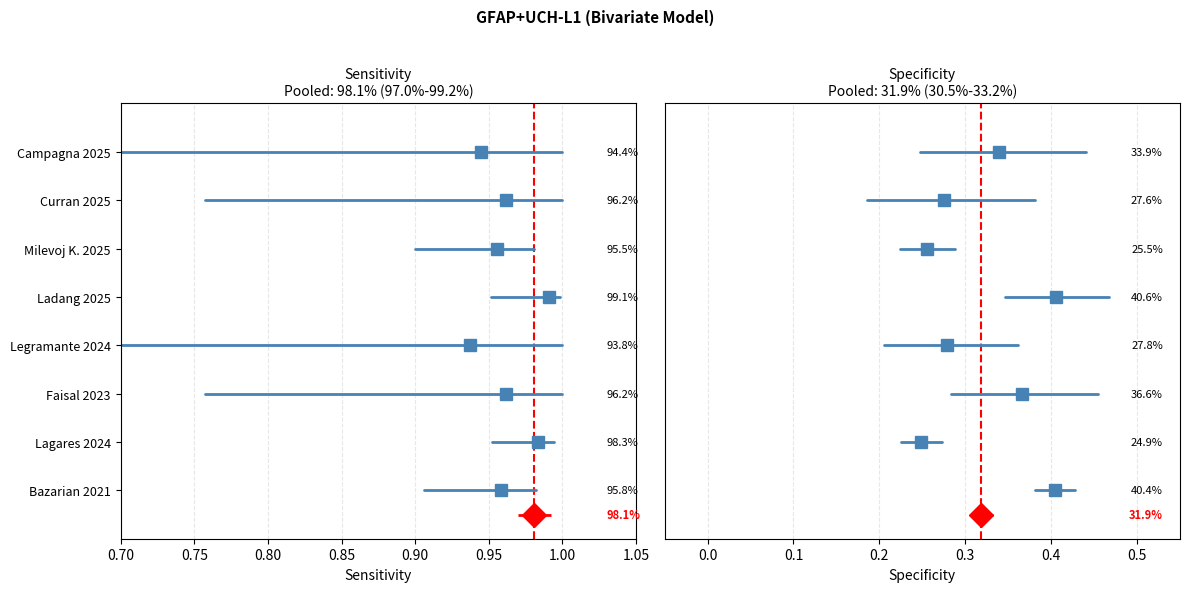
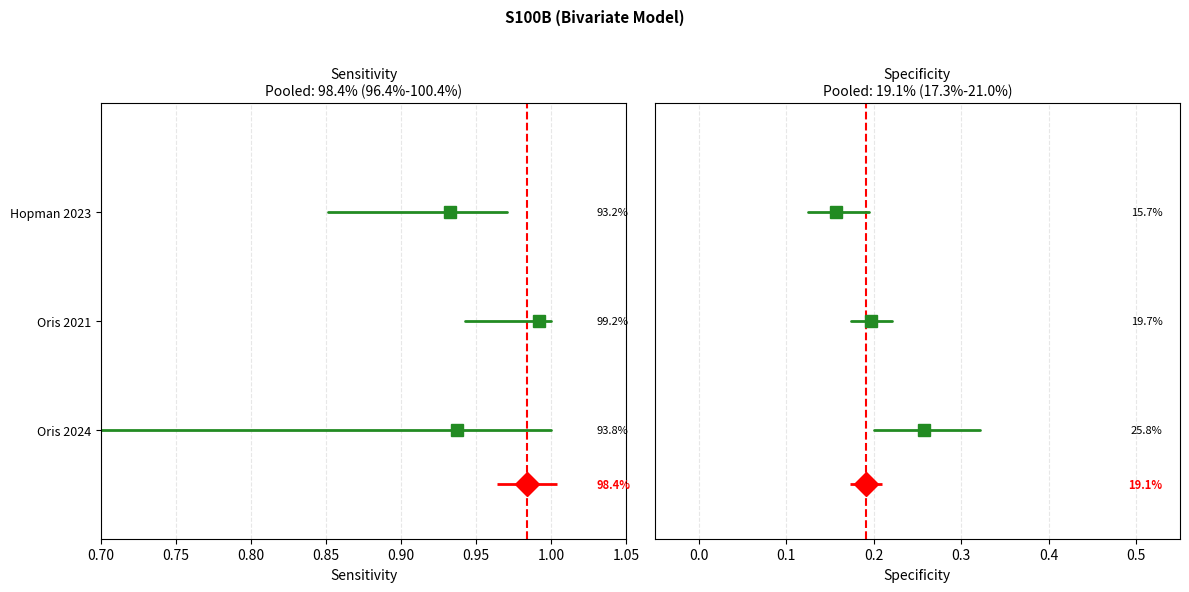
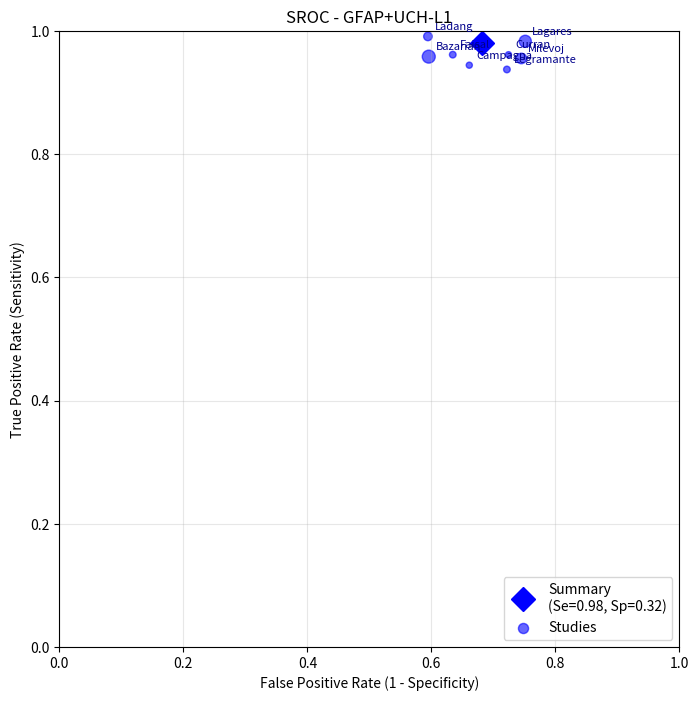
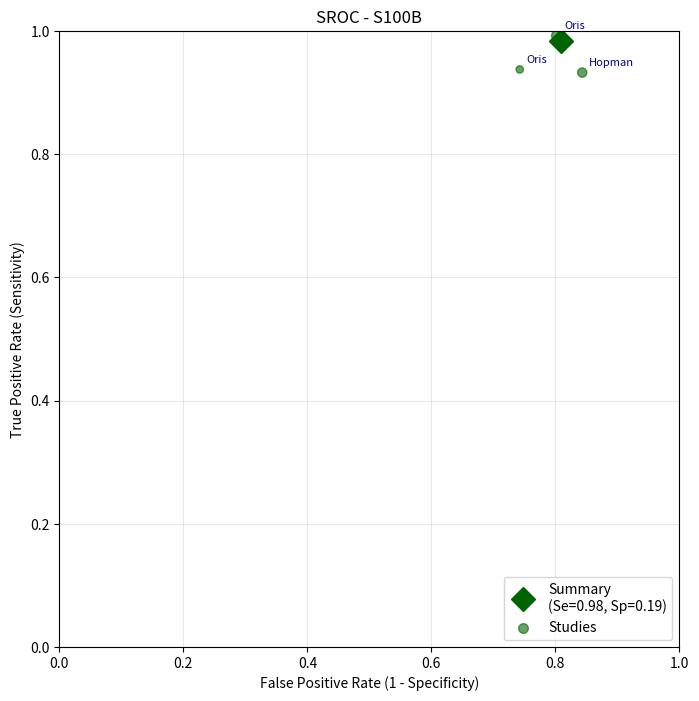
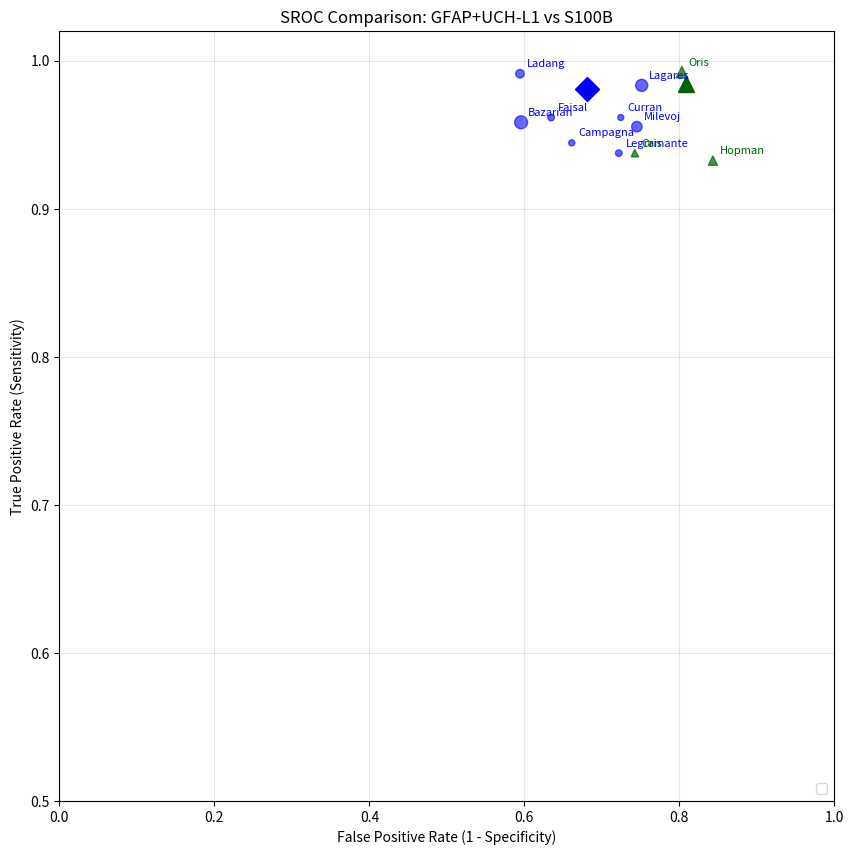
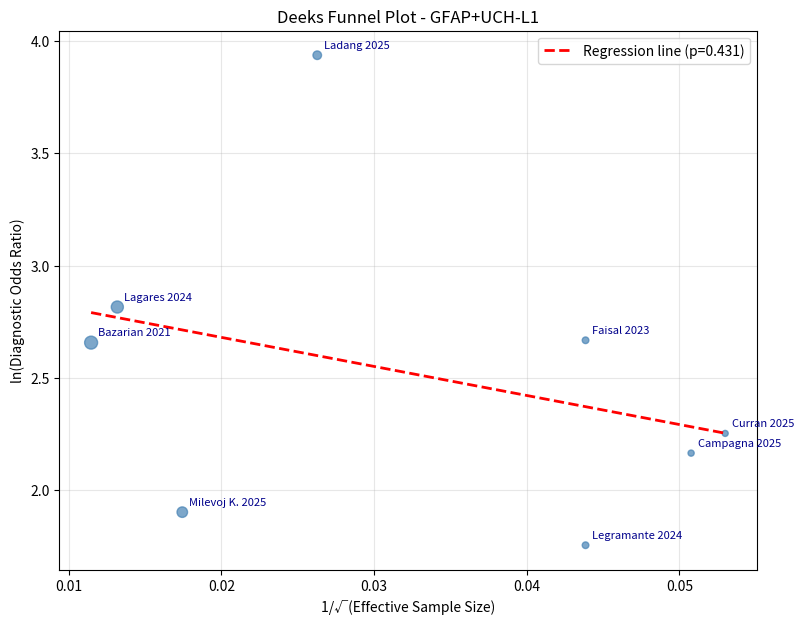

Generate these figures, in order, with matplotlib:
# ============================================================
# mTBI Biomarkers DTA Meta-Analysis — Plots in Python
# ============================================================
# Questo script genera i plot di meta-analisi DTA usando Python
# ============================================================

import numpy as np
import matplotlib.pyplot as plt
import matplotlib.gridspec as gridspec
from scipy import stats
import pandas as pd

# ============================================================
# DATI
# ============================================================

gfap = pd.DataFrame({
    'study': ["Bazarian 2021", "Lagares 2024", "Faisal 2023", "Legramante 2024",
              "Ladang 2025", "Milevoj K. 2025", "Curran 2025", "Campagna 2025"],
    'TP': [115, 176, 12, 7, 112, 107, 12, 8],
    'FP': [1061, 946, 75, 89, 148, 529, 56, 59],
    'FN': [5, 3, 0, 0, 1, 5, 0, 0],
    'TN': [720, 313, 43, 34, 101, 181, 21, 30]
})
gfap['N'] = gfap['TP'] + gfap['FP'] + gfap['FN'] + gfap['TN']

s100b = pd.DataFrame({
    'study': ["Oris 2024", "Oris 2021", "Hopman 2023"],
    'TP': [7, 63, 69],
    'FP': [148, 891, 355],
    'FN': [0, 0, 5],
    'TN': [51, 218, 66]
})
s100b['N'] = s100b['TP'] + s100b['FP'] + s100b['FN'] + s100b['TN']

# ============================================================
# FUNZIONI DI UTILITÀ
# ============================================================

def wilson_ci(x, n, confidence=0.95):
    """Calcola l'intervallo di confidenza di Wilson per una proporzione"""
    if n == 0:
        return (0, 1)
    z = stats.norm.ppf(1 - (1 - confidence) / 2)
    p = x / n
    d = 1 + z**2 / n
    mid = p + z**2 / (2 * n)
    off = z * np.sqrt(p * (1 - p) / n + z**2 / (4 * n**2))
    return (max(0, (mid - off) / d), min(1, (mid + off) / d))

def calculate_sens_spec(data):
    """Calcola sensibilità e specificità con correzione per celle vuote"""
    cc = np.where((data['FN'] == 0) | (data['TP'] == 0), 0.5, 0)
    tp = data['TP'].values + cc
    fn = data['FN'].values + cc
    fp = data['FP'].values + cc
    tn = data['TN'].values + cc
    
    sens = tp / (tp + fn)
    spec = tn / (tn + fp)
    return sens, spec

def calculate_pooled_estimates(data, correction=0.5):
    """
    Calcola le stime pooled di sensibilità e specificità usando il modello bivariate
    Semplificazione: usa la media pesata inversa della varianza
    """
    cc = np.where((data['FN'] == 0) | (data['TP'] == 0), correction, 0)
    tp = data['TP'].values + cc
    fn = data['FN'].values + cc
    fp = data['FP'].values + cc
    tn = data['TN'].values + cc
    
    sens = tp / (tp + fn)
    spec = tn / (tn + fp)
    
    # Varianze approssimate
    var_sens = sens * (1 - sens) / (tp + fn)
    var_spec = spec * (1 - spec) / (tn + fp)
    
    # Pesi (inverse variance)
    weights_sens = 1 / np.where(var_sens > 0, var_sens, 0.001)
    weights_spec = 1 / np.where(var_spec > 0, var_spec, 0.001)
    
    # Stime pooled
    pooled_sens = np.average(sens, weights=weights_sens)
    pooled_spec = np.average(spec, weights=weights_spec)
    
    # Errori standard pooled
    se_pooled_sens = np.sqrt(1 / weights_sens.sum())
    se_pooled_spec = np.sqrt(1 / weights_spec.sum())
    
    # IC 95%
    ci_sens = (pooled_sens - 1.96 * se_pooled_sens, pooled_sens + 1.96 * se_pooled_sens)
    ci_spec = (pooled_spec - 1.96 * se_pooled_spec, pooled_spec + 1.96 * se_pooled_spec)
    
    return pooled_sens, ci_sens, pooled_spec, ci_spec

# ============================================================
# FOREST PLOT
# ============================================================

def make_forest_plot(data, pooled_sens, ci_sens, pooled_spec, ci_spec, title, filename, col_main="steelblue"):
    """Crea il forest plot per sensibilità e specificità"""
    
    sens, spec = calculate_sens_spec(data)
    k = len(data)
    
    # Calcola IC per ogni studio
    sens_ci = np.array([wilson_ci(data['TP'].iloc[i], data['TP'].iloc[i] + data['FN'].iloc[i]) 
                        for i in range(k)])
    spec_ci = np.array([wilson_ci(data['TN'].iloc[i], data['TN'].iloc[i] + data['FP'].iloc[i]) 
                        for i in range(k)])
    
    # Crea la figura - layout più compatto
    fig, (ax1, ax2) = plt.subplots(1, 2, figsize=(12, 6))
    fig.suptitle(title, fontsize=11, fontweight='bold', y=0.98)
    
    y = np.arange(k)
    
    # === SENSITIVITY ===
    ax1.set_xlim(0.70, 1.05)
    ax1.set_ylim(-1, k)
    ax1.set_xlabel("Sensitivity", fontsize=10)
    ax1.set_yticks(y)
    ax1.set_yticklabels(data['study'], fontsize=9)
    
    # Griglia verticale
    ax1.grid(axis='x', alpha=0.3, linestyle='--')
    ax1.axvline(pooled_sens, color='red', linestyle='--', linewidth=1.5)
    
    # Plot per ogni studio
    for i in range(k):
        # Linea dell'IC
        ax1.hlines(i, sens_ci[i, 0], sens_ci[i, 1], color=col_main, linewidth=2, capstyle='round')
        # Punto stima
        ax1.plot(sens[i], i, 's', color=col_main, markersize=8)
        # Etichetta valore
        ax1.text(1.03, i, f"{sens[i]*100:.1f}%", va='center', ha='left', fontsize=8)
    
    # Pooled estimate (rombo rosso in basso)
    ax1.plot(pooled_sens, -0.5, 'D', color='red', markersize=12, label='Pooled')
    ax1.hlines(-0.5, ci_sens[0], ci_sens[1], color='red', linewidth=2)
    ax1.text(1.03, -0.5, f"{pooled_sens*100:.1f}%", va='center', ha='left', fontsize=8, fontweight='bold', color='red')
    
    ax1.set_title(f"Sensitivity\nPooled: {pooled_sens*100:.1f}% ({ci_sens[0]*100:.1f}%-{ci_sens[1]*100:.1f}%)", fontsize=10)
    
    # === SPECIFICITY ===
    ax2.set_xlim(-0.05, 0.55)
    ax2.set_ylim(-1, k)
    ax2.set_xlabel("Specificity", fontsize=10)
    ax2.set_yticks([])
    
    # Griglia verticale
    ax2.grid(axis='x', alpha=0.3, linestyle='--')
    ax2.axvline(pooled_spec, color='red', linestyle='--', linewidth=1.5)
    
    # Plot per ogni studio
    for i in range(k):
        # Linea dell'IC
        ax2.hlines(i, spec_ci[i, 0], spec_ci[i, 1], color=col_main, linewidth=2, capstyle='round')
        # Punto stima
        ax2.plot(spec[i], i, 's', color=col_main, markersize=8)
        # Etichetta valore
        ax2.text(0.53, i, f"{spec[i]*100:.1f}%", va='center', ha='right', fontsize=8)
    
    # Pooled estimate
    ax2.plot(pooled_spec, -0.5, 'D', color='red', markersize=12, label='Pooled')
    ax2.hlines(-0.5, ci_spec[0], ci_spec[1], color='red', linewidth=2)
    ax2.text(0.53, -0.5, f"{pooled_spec*100:.1f}%", va='center', ha='right', fontsize=8, fontweight='bold', color='red')
    
    ax2.set_title(f"Specificity\nPooled: {pooled_spec*100:.1f}% ({ci_spec[0]*100:.1f}%-{ci_spec[1]*100:.1f}%)", fontsize=10)
    
    plt.tight_layout(rect=[0, 0, 1, 0.96])
    plt.savefig(filename, dpi=150, bbox_inches='tight')
    plt.close()
    print(f"Saved: {filename}")

# ============================================================
# SROC PLOT
# ============================================================

def make_sroc_plot(data, pooled_sens, pooled_spec, title, filename, color="blue", label=""):
    """Crea il plot SROC (Summary Receiver Operating Characteristic)"""
    
    sens, spec = calculate_sens_spec(data)
    fpr = 1 - spec
    tpr = sens
    
    fig, ax = plt.subplots(figsize=(8, 8))
    
    # Plot SROC curve (semplificata - ellisse approssimata)
    # In una implementazione completa si userebbe il modello bivariate di Reitsma
    theta = np.linspace(0, np.pi/2, 100)
    
    # Centro dell'ellisse (punto summary)
    center_x = 1 - pooled_spec
    center_y = pooled_sens
    
    # Semiassi basati sulla variabilità
    a = 0.15  # asse maggiore
    b = 0.10  # asse minore
    
    # Ruota l'ellisse
    phi = np.pi / 4  # angolo di rotazione
    for angle in theta:
        x = center_x + a * np.cos(angle) * np.cos(phi) - b * np.sin(angle) * np.sin(phi)
        y = center_y + a * np.cos(angle) * np.sin(phi) + b * np.sin(angle) * np.cos(phi)
        if 0 <= x <= 1 and 0 <= y <= 1:
            ax.plot(x, y, color=color, linewidth=2)
    
    # Punto summary
    ax.plot(center_x, center_y, 'D', color=color, markersize=12, label=f'Summary\n({label})' if label else 'Summary')
    
    # Plot dei singoli studi
    sizes = np.sqrt(data['N']) / 25
    ax.scatter(fpr, tpr, s=sizes*50, c=color, alpha=0.6, label='Studies')
    
    # Etichette degli studi
    for i, study in enumerate(data['study']):
        study_short = study.split(' ')[0]  # Solo il primo nome
        ax.annotate(study_short, (fpr[i], tpr[i]), xytext=(5, 5), 
                   textcoords='offset points', fontsize=8, color='darkblue')
    
    ax.set_xlim(0, 1)
    ax.set_ylim(0, 1)
    ax.set_xlabel("False Positive Rate (1 - Specificity)")
    ax.set_ylabel("True Positive Rate (Sensitivity)")
    ax.set_title(title)
    ax.grid(alpha=0.3)
    ax.legend(loc='lower right')
    
    plt.savefig(filename, dpi=150, bbox_inches='tight')
    plt.close()
    print(f"Saved: {filename}")

def make_sroc_comparison_plot(gfap_data, s100b_data, pooled_gfap_sens, pooled_gfap_spec, 
                               pooled_s100_sens, pooled_s100_spec, title, filename):
    """Crea il plot SROC comparativo"""
    
    sens_g, spec_g = calculate_sens_spec(gfap_data)
    fpr_g = 1 - spec_g
    tpr_g = sens_g
    
    sens_s, spec_s = calculate_sens_spec(s100b_data)
    fpr_s = 1 - spec_s
    tpr_s = sens_s
    
    fig, ax = plt.subplots(figsize=(10, 10))
    
    # SROC curve GFAP (blu)
    center_x_g = 1 - pooled_gfap_spec
    center_y_g = pooled_gfap_sens
    theta = np.linspace(0, np.pi/2, 100)
    a, b = 0.15, 0.10
    phi = np.pi / 4
    sroc_x_g = []
    sroc_y_g = []
    for angle in theta:
        x = center_x_g + a * np.cos(angle) * np.cos(phi) - b * np.sin(angle) * np.sin(phi)
        y = center_y_g + a * np.cos(angle) * np.sin(phi) + b * np.sin(angle) * np.cos(phi)
        if 0 <= x <= 1 and 0 <= y <= 1:
            sroc_x_g.append(x)
            sroc_y_g.append(y)
    if sroc_x_g:
        ax.plot(sroc_x_g, sroc_y_g, color='blue', linewidth=2, label='GFAP+UCH-L1 SROC')
    
    # SROC curve S100B (verde)
    center_x_s = 1 - pooled_s100_spec
    center_y_s = pooled_s100_sens
    sroc_x_s = []
    sroc_y_s = []
    for angle in theta:
        x = center_x_s + a * np.cos(angle) * np.cos(phi) - b * np.sin(angle) * np.sin(phi)
        y = center_y_s + a * np.cos(angle) * np.sin(phi) + b * np.sin(angle) * np.cos(phi)
        if 0 <= x <= 1 and 0 <= y <= 1:
            sroc_x_s.append(x)
            sroc_y_s.append(y)
    if sroc_x_s:
        ax.plot(sroc_x_s, sroc_y_s, color='darkgreen', linewidth=2, label='S100B SROC')
    
    # Punti summary
    ax.plot(center_x_g, center_y_g, 'D', color='blue', markersize=12)
    ax.plot(center_x_s, center_y_s, '^', color='darkgreen', markersize=12)
    
    # Plot dei singoli studi GFAP
    sizes_g = np.sqrt(gfap_data['N']) / 25
    ax.scatter(fpr_g, tpr_g, s=sizes_g*50, c='blue', alpha=0.6)
    for i, study in enumerate(gfap_data['study']):
        ax.annotate(study.split(' ')[0], (fpr_g[i], tpr_g[i]), xytext=(5, 5), 
                   textcoords='offset points', fontsize=8, color='blue')
    
    # Plot dei singoli studi S100B
    sizes_s = np.sqrt(s100b_data['N']) / 25
    ax.scatter(fpr_s, tpr_s, s=sizes_s*50, c='darkgreen', alpha=0.7, marker='^')
    for i, study in enumerate(s100b_data['study']):
        ax.annotate(study.split(' ')[0], (fpr_s[i], tpr_s[i]), xytext=(5, 5), 
                   textcoords='offset points', fontsize=8, color='darkgreen')
    
    ax.set_xlim(0, 1)
    ax.set_ylim(0.5, 1.02)
    ax.set_xlabel("False Positive Rate (1 - Specificity)")
    ax.set_ylabel("True Positive Rate (Sensitivity)")
    ax.set_title(title)
    ax.grid(alpha=0.3)
    ax.legend(loc='lower right')
    
    plt.savefig(filename, dpi=150, bbox_inches='tight')
    plt.close()
    print(f"Saved: {filename}")

# ============================================================
# DEEKS FUNNEL PLOT
# ============================================================

def make_deeks_funnel(data, filename):
    """Crea il Deeks funnel plot per publication bias"""
    
    # Calcola DOR e lnDOR con correzione
    dor = ((data['TP'] + 0.5) * (data['TN'] + 0.5)) / ((data['FP'] + 0.5) * (data['FN'] + 0.5))
    lnDOR = np.log(dor)
    var_lnDOR = 1/(data['TP'] + 0.5) + 1/(data['FP'] + 0.5) + 1/(data['FN'] + 0.5) + 1/(data['TN'] + 0.5)
    
    # Effective Sample Size
    ESS = 4 * data['N'] / (((data['TP'] + data['FN']) / data['N']) + ((data['FP'] + data['TN']) / data['N']))**2
    inv_sqrt_ESS = 1 / np.sqrt(ESS)
    
    # Regressione weighted
    weights = 1 / var_lnDOR
    slope, intercept, r_value, p_value, std_err = stats.linregress(inv_sqrt_ESS, lnDOR)
    
    # Test t per la pendenza
    n = len(data)
    t_stat = slope / std_err
    p_value_t = 2 * (1 - stats.t.cdf(abs(t_stat), df=n-2))
    
    print(f"\nDeeks Test:")
    print(f"  Slope: {slope:.4f}")
    print(f"  Intercept: {intercept:.4f}")
    print(f"  p-value: {p_value_t:.3f}")
    if p_value_t > 0.10:
        print("  => No evidence of publication bias")
    else:
        print("  => Possible publication bias")
    
    fig, ax = plt.subplots(figsize=(9, 7))
    
    # Plot punti
    sizes = np.sqrt(data['N']) / 25
    ax.scatter(inv_sqrt_ESS, lnDOR, s=sizes*50, c='steelblue', alpha=0.7)
    
    # Linea di regressione
    x_line = np.linspace(inv_sqrt_ESS.min(), inv_sqrt_ESS.max(), 100)
    y_line = intercept + slope * x_line
    ax.plot(x_line, y_line, 'r--', linewidth=2, label=f'Regression line (p={p_value_t:.3f})')
    
    # Etichette studi
    for i, study in enumerate(data['study']):
        ax.annotate(study, (inv_sqrt_ESS.iloc[i], lnDOR.iloc[i]), xytext=(5, 5), 
                   textcoords='offset points', fontsize=8, color='darkblue')
    
    ax.set_xlabel("1/√(Effective Sample Size)")
    ax.set_ylabel("ln(Diagnostic Odds Ratio)")
    ax.set_title(f"Deeks Funnel Plot - GFAP+UCH-L1")
    ax.grid(alpha=0.3)
    ax.legend()
    
    plt.savefig(filename, dpi=150, bbox_inches='tight')
    plt.close()
    print(f"Saved: {filename}")

# ============================================================
# MAIN - GENERA TUTTI I PLOT
# ============================================================

if __name__ == "__main__":
    print("=" * 60)
    print("mTBI DTA Meta-Analysis - Generating Plots")
    print("=" * 60)
    
    # Calcola stime pooled per GFAP
    pooled_sens_gfap, ci_sens_gfap, pooled_spec_gfap, ci_spec_gfap = calculate_pooled_estimates(gfap)
    print(f"\nGFAP+UCH-L1:")
    print(f"  Pooled Sensitivity: {pooled_sens_gfap:.3f} ({ci_sens_gfap[0]:.3f}-{ci_sens_gfap[1]:.3f})")
    print(f"  Pooled Specificity: {pooled_spec_gfap:.3f} ({ci_spec_gfap[0]:.3f}-{ci_spec_gfap[1]:.3f})")
    
    # Calcola stime pooled per S100B
    pooled_sens_s100, ci_sens_s100, pooled_spec_s100, ci_spec_s100 = calculate_pooled_estimates(s100b)
    print(f"\nS100B:")
    print(f"  Pooled Sensitivity: {pooled_sens_s100:.3f} ({ci_sens_s100[0]:.3f}-{ci_sens_s100[1]:.3f})")
    print(f"  Pooled Specificity: {pooled_spec_s100:.3f} ({ci_spec_s100[0]:.3f}-{ci_spec_s100[1]:.3f})")
    
    # Genera Forest Plots
    print("\n--- Generating Forest Plots ---")
    make_forest_plot(
        gfap, pooled_sens_gfap, ci_sens_gfap, pooled_spec_gfap, ci_spec_gfap,
        "GFAP+UCH-L1 (Bivariate Model)",
        "forest_GFAP_UCH_L1_python.png",
        col_main="steelblue"
    )
    
    make_forest_plot(
        s100b, pooled_sens_s100, ci_sens_s100, pooled_spec_s100, ci_spec_s100,
        "S100B (Bivariate Model)",
        "forest_S100B_python.png",
        col_main="forestgreen"
    )
    
    # Genera SROC plots
    print("\n--- Generating SROC Plots ---")
    make_sroc_plot(
        gfap, pooled_sens_gfap, pooled_spec_gfap,
        "SROC - GFAP+UCH-L1",
        "SROC_GFAP_python.png",
        color="blue",
        label=f"Se={pooled_sens_gfap:.2f}, Sp={pooled_spec_gfap:.2f}"
    )
    
    make_sroc_plot(
        s100b, pooled_sens_s100, pooled_spec_s100,
        "SROC - S100B",
        "SROC_S100B_python.png",
        color="darkgreen",
        label=f"Se={pooled_sens_s100:.2f}, Sp={pooled_spec_s100:.2f}"
    )
    
    # Genera SROC comparativo
    make_sroc_comparison_plot(
        gfap, s100b,
        pooled_sens_gfap, pooled_spec_gfap,
        pooled_sens_s100, pooled_spec_s100,
        "SROC Comparison: GFAP+UCH-L1 vs S100B",
        "SROC_comparison_python.png"
    )
    
    # Genera Deeks funnel plot
    print("\n--- Generating Deeks Funnel Plot ---")
    make_deeks_funnel(gfap, "deeks_funnel_GFAP_python.png")
    
    print("\n" + "=" * 60)
    print("All plots generated successfully!")
    print("=" * 60)
